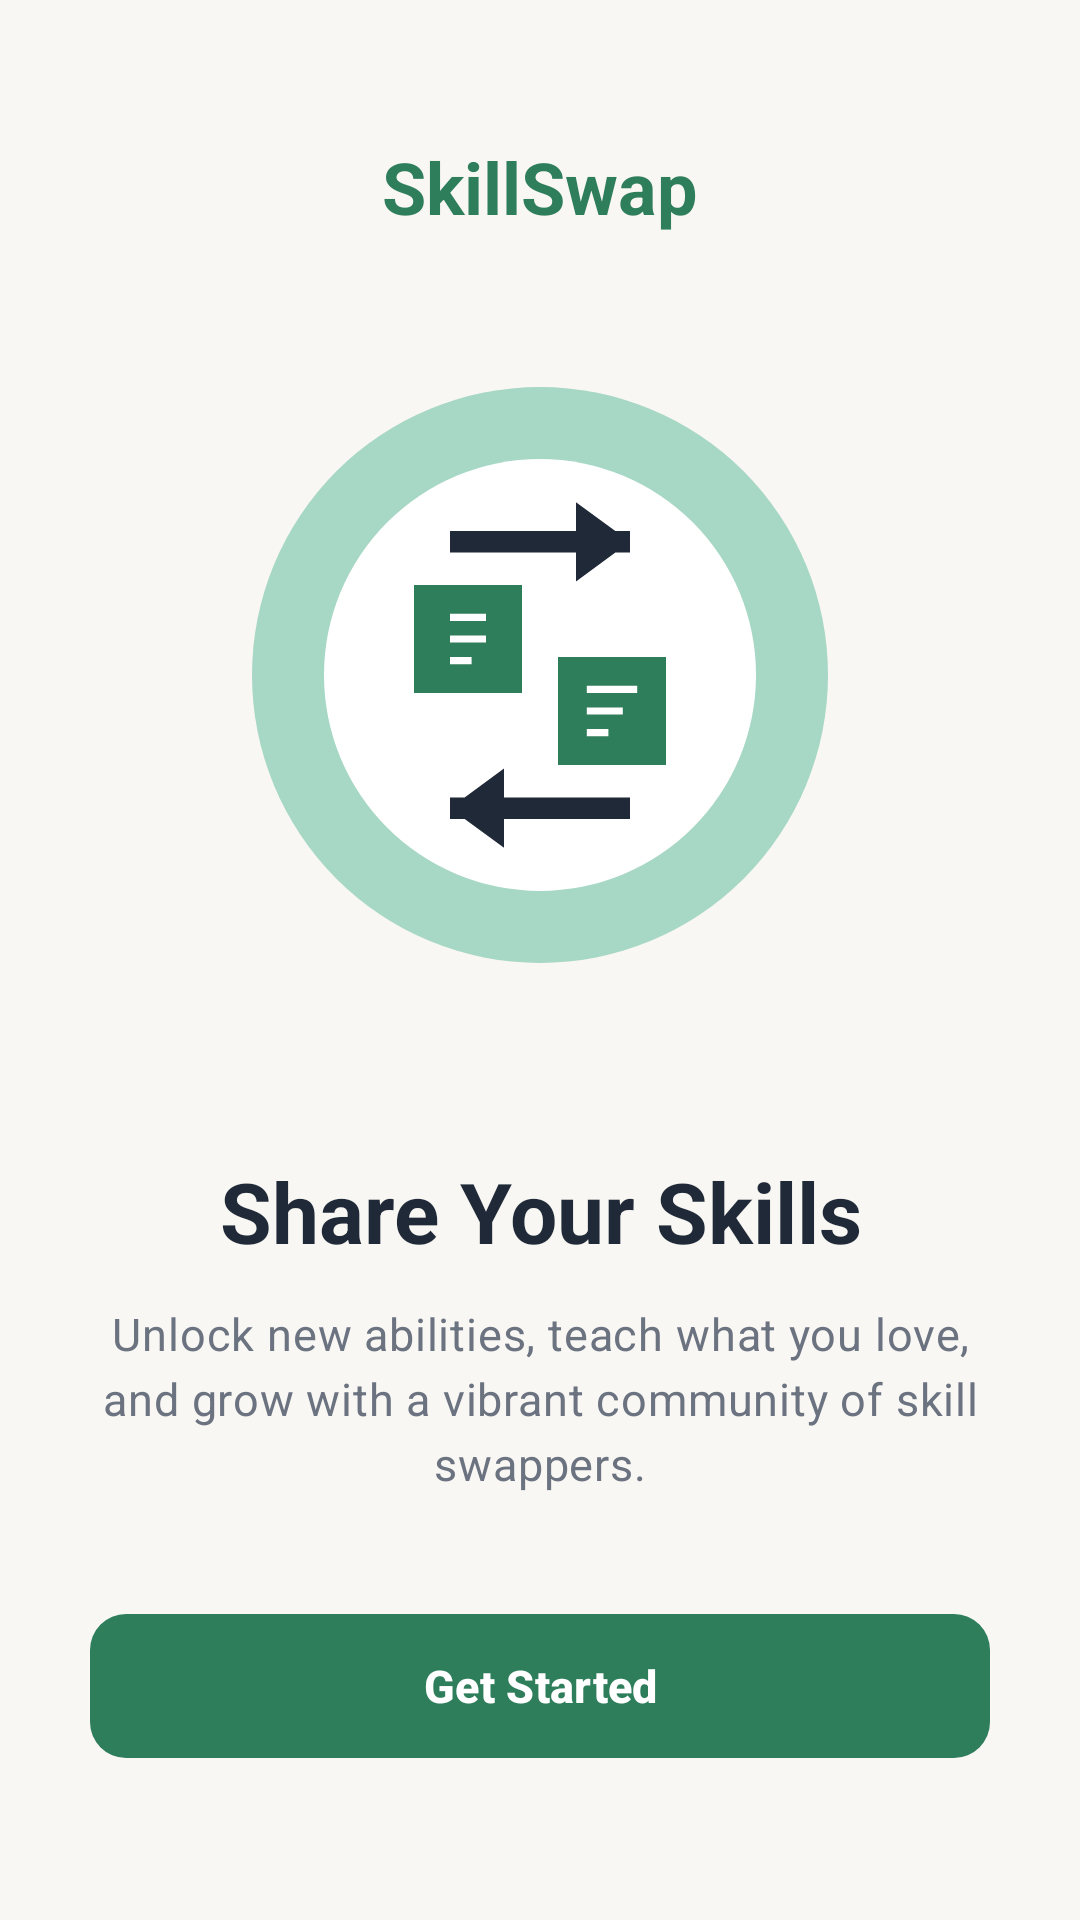

Layout XML and referenced resources for this Android screen:
<!-- AndroidManifest.xml: application theme Theme.SkillSwapProject -->
<!-- res/layout/activity_onboarding.xml -->
<?xml version="1.0" encoding="utf-8"?>
<androidx.constraintlayout.widget.ConstraintLayout xmlns:android="http://schemas.android.com/apk/res/android"
    xmlns:app="http://schemas.android.com/apk/res-auto"
    xmlns:tools="http://schemas.android.com/tools"
    android:id="@+id/onboarding_main"
    android:layout_width="match_parent"
    android:layout_height="match_parent"
    android:background="@color/cream_background"
    android:fitsSystemWindows="true"
    android:padding="30dp"
    tools:context=".ui.activity.OnboardingActivity">

    
    <TextView
        android:id="@+id/tv_app_brand"
        android:layout_width="wrap_content"
        android:layout_height="wrap_content"
        android:layout_marginTop="16dp"
        android:text="SkillSwap"
        android:textColor="@color/primary_green"
        android:textSize="24sp"
        android:textStyle="bold"
        app:layout_constraintEnd_toEndOf="parent"
        app:layout_constraintStart_toStartOf="parent"
        app:layout_constraintTop_toTopOf="parent" />

    
    <ImageView
        android:id="@+id/iv_illustration"
        android:layout_width="240dp"
        android:layout_height="240dp"
        android:contentDescription="Skill Swap Illustration"
        android:src="@drawable/ic_skill_swap_illustration"
        app:layout_constraintBottom_toTopOf="@id/tv_title"
        app:layout_constraintEnd_toEndOf="parent"
        app:layout_constraintStart_toStartOf="parent"
        app:layout_constraintTop_toBottomOf="@id/tv_app_brand"
        app:layout_constraintVertical_bias="0.4" />

    
    <TextView
        android:id="@+id/tv_title"
        android:layout_width="0dp"
        android:layout_height="wrap_content"
        android:layout_marginBottom="12dp"
        android:gravity="center"
        android:text="Share Your Skills"
        android:textAppearance="@style/TextAppearance.SkillSwap.Heading"
        android:textSize="28sp"
        app:layout_constraintBottom_toTopOf="@id/tv_subtitle"
        app:layout_constraintEnd_toEndOf="parent"
        app:layout_constraintStart_toStartOf="parent" />

    
    <TextView
        android:id="@+id/tv_subtitle"
        android:layout_width="0dp"
        android:layout_height="wrap_content"
        android:layout_marginBottom="40dp"
        android:gravity="center"
        android:lineSpacingExtra="4dp"
        android:text="Unlock new abilities, teach what you love, and grow with a vibrant community of skill swappers."
        android:textAppearance="@style/TextAppearance.SkillSwap.Subtitle"
        android:textSize="15sp"
        app:layout_constraintBottom_toTopOf="@id/btn_get_started"
        app:layout_constraintEnd_toEndOf="parent"
        app:layout_constraintStart_toStartOf="parent" />

    
    <com.google.android.material.button.MaterialButton
        android:id="@+id/btn_get_started"
        style="@style/Widget.SkillSwap.Button"
        android:layout_width="0dp"
        android:layout_height="wrap_content"
        android:layout_marginBottom="24dp"
        android:text="Get Started"
        app:layout_constraintBottom_toBottomOf="parent"
        app:layout_constraintEnd_toEndOf="parent"
        app:layout_constraintStart_toStartOf="parent" />

</androidx.constraintlayout.widget.ConstraintLayout>
<!-- resources referenced by this layout -->
<resources>
  <color name="cream_background">#F9F7F3</color>
  <color name="primary_green">#2E7D5B</color>
  <!-- drawable ic_skill_swap_illustration (drawable) -->
  <vector xmlns:android="http://schemas.android.com/apk/res/android"
      android:width="200dp"
      android:height="200dp"
      android:viewportWidth="200"
      android:viewportHeight="200">
      
      
      <path
          android:fillColor="#A7D7C5"
          android:pathData="M100,100m-80,0a80,80 0 1,0 160,0a80,80 0 1,0 -160,0"/>
  
      
      <path
          android:fillColor="#FFFFFF"
          android:pathData="M100,100m-60,0a60,60 0 1,0 120,0a60,60 0 1,0 -120,0"/>
  
      
      <path
          android:fillColor="#2E7D5B"
          android:pathData="M65,75h30v30h-30z"/>
      <path
          android:fillColor="#FFFFFF"
          android:pathData="M75,83h10v2h-10zm0,6h10v2h-10zm0,6h6v2h-6z"/>
  
      
      <path
          android:fillColor="#2E7D5B"
          android:pathData="M105,95h30v30h-30z"/>
      <path
          android:fillColor="#FFFFFF"
          android:pathData="M113,103h14v2h-14zm0,6h10v2h-10zm0,6h6v2h-6z"/>
  
      
      <path
          android:fillColor="#1F2937"
          android:pathData="M75,60h50v6h-50zm35,-8l15,11l-15,11zM125,140h-50v-6h50zm-35,8l-15,-11l15,-11z"/>
  </vector>
  <style name="TextAppearance.SkillSwap.Heading" parent="TextAppearance.Material3.TitleLarge">
          <item name="android:textColor">@color/dark_text</item>
          <item name="android:textStyle">bold</item>
          <item name="fontFamily">sans-serif-medium</item>
          <item name="android:fontFamily">sans-serif-medium</item>
      </style>
  <style name="TextAppearance.SkillSwap.Subtitle" parent="TextAppearance.Material3.BodyMedium">
          <item name="android:textColor">@color/muted_text</item>
          <item name="fontFamily">sans-serif</item>
          <item name="android:fontFamily">sans-serif</item>
      </style>
  <style name="Widget.SkillSwap.Button" parent="Widget.Material3.Button">
          <item name="backgroundTint">@color/primary_green</item>
          <item name="android:textColor">@color/white</item>
          <item name="cornerRadius">12dp</item>
          <item name="android:textAllCaps">false</item>
          <item name="android:textSize">15sp</item>
          <item name="android:insetTop">0dp</item>
          <item name="android:insetBottom">0dp</item>
          <item name="android:gravity">center</item>
          <item name="android:minHeight">48dp</item>
          <item name="fontFamily">sans-serif-medium</item>
          <item name="android:fontFamily">sans-serif-medium</item>
          <item name="android:textStyle">bold</item>
      </style>
  <style name="Theme.SkillSwapProject" parent="Base.Theme.SkillSwapProject" />
  <color name="dark_text">#1F2937</color>
  <color name="muted_text">#6B7280</color>
  <color name="white">#FFFFFF</color>
  <color name="light_green_accent">#A7D7C5</color>
  <color name="error_warning">#EF4444</color>
  <style name="Widget.SkillSwap.TextInputLayout" parent="Widget.Material3.TextInputLayout.OutlinedBox">
          <item name="boxStrokeColor">@color/primary_green</item>
          <item name="boxCornerRadiusTopStart">12dp</item>
          <item name="boxCornerRadiusTopEnd">12dp</item>
          <item name="boxCornerRadiusBottomStart">12dp</item>
          <item name="boxCornerRadiusBottomEnd">12dp</item>
          <item name="hintTextColor">@color/muted_text</item>
      </style>
</resources>
